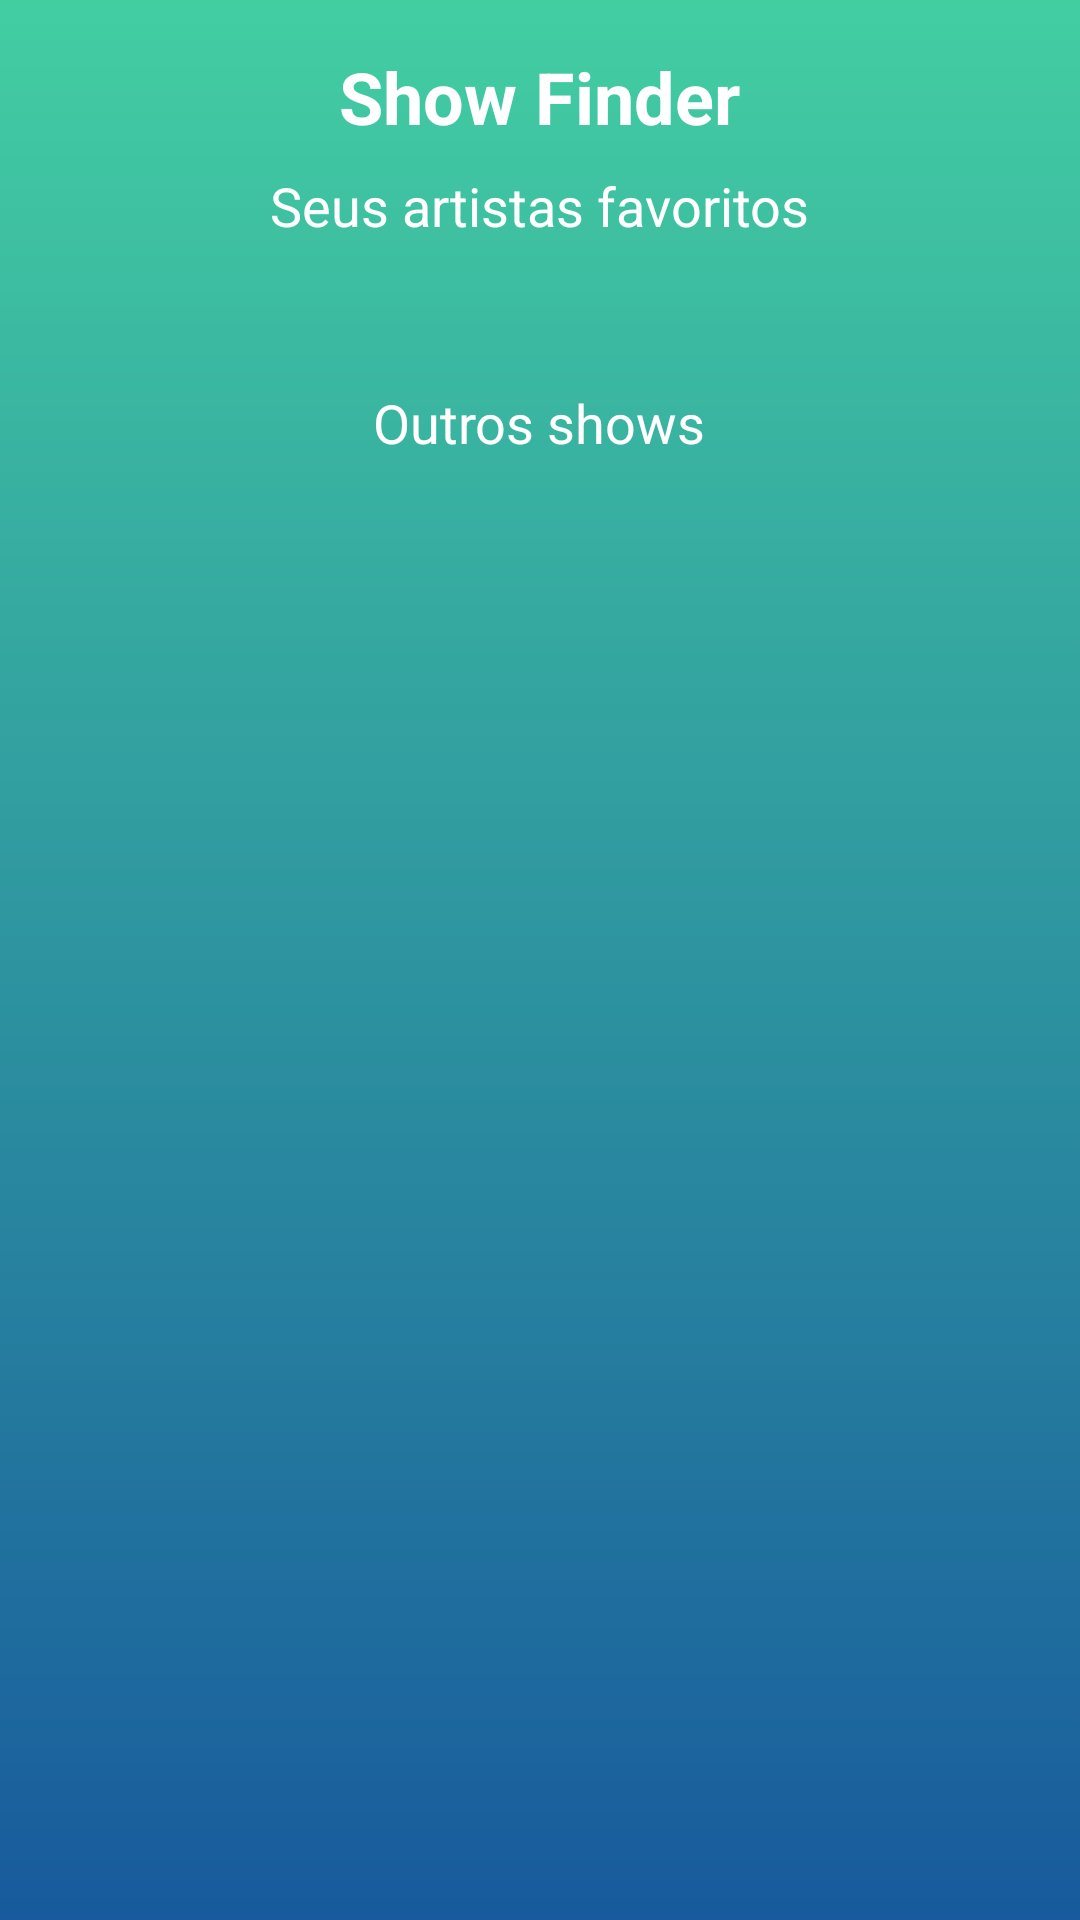

Here is an Android app screen rendered from its layout file. Give the layout XML and the strings, colors and styles it references.
<!-- AndroidManifest.xml: application theme Theme.ShowFinderUI -->
<!-- res/layout/activity_main.xml -->
<LinearLayout xmlns:android="http://schemas.android.com/apk/res/android"
    android:layout_width="match_parent"
    android:layout_height="match_parent"
    android:orientation="vertical"
    android:background="@drawable/gradient_background"
    android:padding="16dp"
    android:gravity="center_horizontal">

    <TextView
        android:id="@+id/tv_title"
        android:layout_width="wrap_content"
        android:layout_height="wrap_content"
        android:text="Show Finder"
        android:textColor="#FFFFFF"
        android:textSize="24sp"
        android:textStyle="bold" />

    <TextView
        android:id="@+id/tv_favorite_artists"
        android:layout_width="wrap_content"
        android:layout_height="wrap_content"
        android:text="Seus artistas favoritos"
        android:textColor="#FFFFFF"
        android:paddingTop="8dp"
        android:textSize="18sp"
        android:layout_gravity="center_horizontal"
        android:layout_marginBottom="8dp" />

    <androidx.recyclerview.widget.RecyclerView
        android:id="@+id/recycler_view"
        android:layout_width="match_parent"
        android:layout_height="wrap_content"
        android:layout_marginTop="16dp"
        android:layout_marginBottom="16dp" />

    <TextView
        android:id="@+id/tv_favorite_artists4"
        android:layout_width="wrap_content"
        android:layout_height="wrap_content"
        android:paddingTop="8dp"
        android:text="Outros shows"
        android:textColor="#FFFFFF"
        android:textSize="18sp"
        android:layout_gravity="center_horizontal"
        android:layout_marginBottom="8dp" />

    <androidx.recyclerview.widget.RecyclerView
        android:id="@+id/recycler_view_others_concerts"
        android:layout_width="match_parent"
        android:layout_height="wrap_content"
        android:layout_marginTop="16dp"
        android:layout_marginBottom="16dp" />

</LinearLayout>
<!-- resources referenced by this layout -->
<resources>
  <!-- drawable gradient_background (drawable) -->
  <?xml version="1.0" encoding="utf-8"?>
  <shape xmlns:android="http://schemas.android.com/apk/res/android">
      <gradient
          android:startColor="#43cea2"
          android:endColor="#185a9d"
          android:angle="270"/>
  </shape>
  <style name="Theme.ShowFinderUI" parent="Base.Theme.ShowFinderUI" />
  <style name="Base.Theme.ShowFinderUI" parent="Theme.Material3.DayNight.NoActionBar">
          
          
      </style>
</resources>
